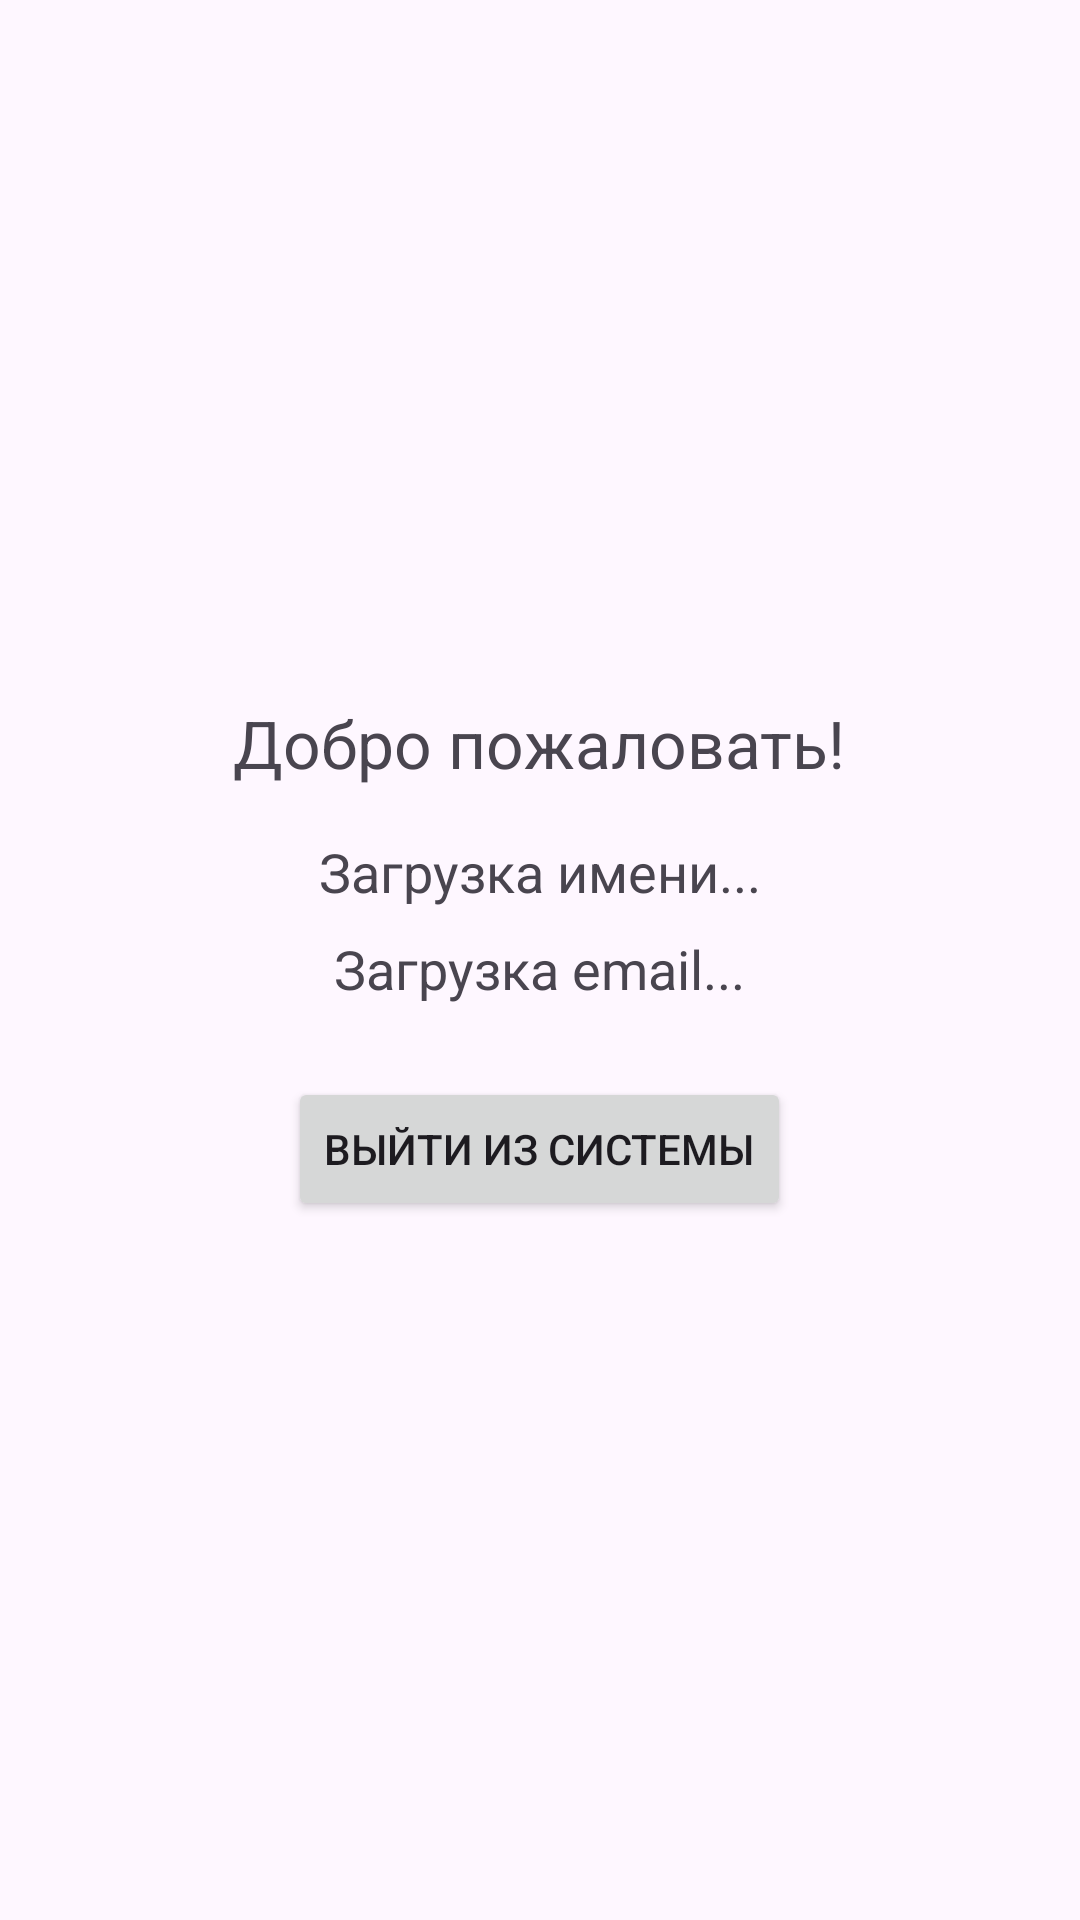

Layout XML and referenced resources for this Android screen:
<!-- AndroidManifest.xml: application theme Theme.Firebase_appLab -->
<!-- res/layout/activity_main.xml -->
<?xml version="1.0" encoding="utf-8"?>
<androidx.constraintlayout.widget.ConstraintLayout xmlns:android="http://schemas.android.com/apk/res/android"
    xmlns:app="http://schemas.android.com/apk/res-auto"
    xmlns:tools="http://schemas.android.com/tools"
    android:id="@+id/main"
    android:layout_width="match_parent"
    android:layout_height="match_parent"
    tools:context=".MainActivity">

    <LinearLayout xmlns:android="http://schemas.android.com/apk/res/android"
        xmlns:tools="http://schemas.android.com/tools"
        android:layout_width="match_parent"
        android:layout_height="match_parent"
        android:orientation="vertical"
        android:gravity="center"
        android:padding="16dp"
        tools:context=".MainActivity">

        <TextView
            android:id="@+id/tvWelcome"
            android:layout_width="wrap_content"
            android:layout_height="wrap_content"
            android:text="Добро пожаловать!"
            android:textSize="22sp"
            android:layout_marginBottom="16dp"/>

        <TextView
            android:id="@+id/tvUserName"
            android:layout_width="wrap_content"
            android:layout_height="wrap_content"
            android:text="Загрузка имени..."
            android:textSize="18sp"
            android:layout_marginBottom="8dp"/>

        <TextView
            android:id="@+id/tvUserEmail"
            android:layout_width="wrap_content"
            android:layout_height="wrap_content"
            android:text="Загрузка email..."
            android:textSize="18sp"
            android:layout_marginBottom="24dp"/>

        <Button
            android:id="@+id/btnLogout"
            android:layout_width="wrap_content"
            android:layout_height="wrap_content"
            android:text="Выйти из системы"/>

    </LinearLayout>

</androidx.constraintlayout.widget.ConstraintLayout>
<!-- resources referenced by this layout -->
<resources>
  <style name="Theme.Firebase_appLab" parent="Base.Theme.Firebase_appLab" />
  <style name="Base.Theme.Firebase_appLab" parent="Theme.Material3.DayNight.NoActionBar">
          
          
      </style>
</resources>
